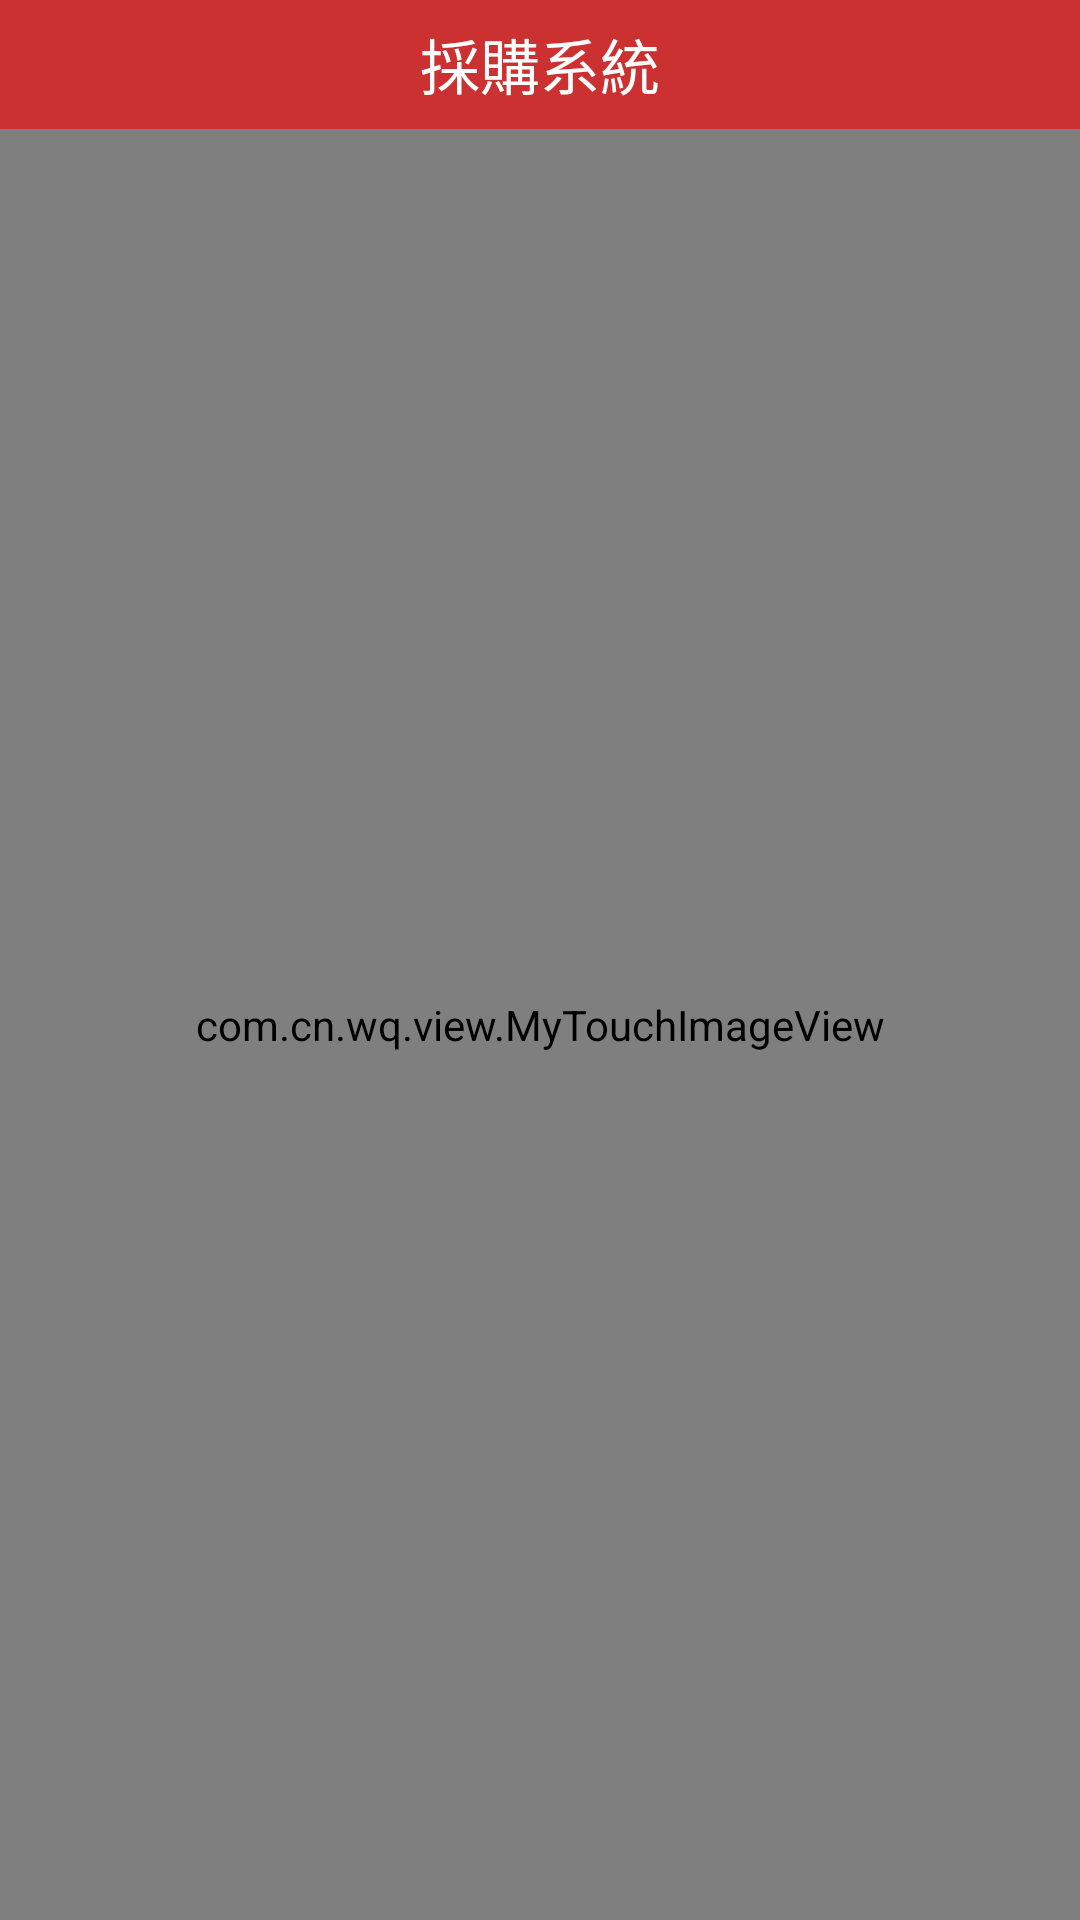

Reconstruct the res/layout file that produces this screen, plus the resources it refers to.
<!-- AndroidManifest.xml: application theme android:Theme.Black.NoTitleBar -->
<!-- res/layout/activity_image.xml -->
<LinearLayout xmlns:android="http://schemas.android.com/apk/res/android"
    android:layout_width="fill_parent"
    android:layout_height="fill_parent"
    android:background="@android:color/white"
    android:orientation="vertical" >

    <include layout="@layout/title" />

    <com.cn.wq.view.MyTouchImageView
        android:id="@+id/iv"
        android:layout_width="fill_parent"
        android:layout_height="fill_parent"
        android:src="@drawable/source" />

</LinearLayout>
<!-- res/layout/title.xml (included above) -->
<?xml version="1.0" encoding="utf-8"?>

<RelativeLayout xmlns:android="http://schemas.android.com/apk/res/android"
    android:layout_width="fill_parent"
    android:layout_height="@dimen/dimen43"
    android:background="@drawable/bg_titlebar" >

    <TextView
        android:layout_width="wrap_content"
        android:layout_height="wrap_content"
        android:layout_centerInParent="true"
        android:text="@string/app_name"
        android:textColor="@android:color/white"
        android:textSize="20sp" />

    <TextView
        android:id="@+id/tv_back"
        android:layout_width="wrap_content"
        android:layout_height="fill_parent"
        android:layout_alignParentLeft="true"
        android:gravity="center"
        android:padding="@dimen/dimen5"
        android:text="@string/btn_back"
        android:textColor="@android:color/white"
        android:textSize="16sp"
        android:visibility="gone" />

    <TextView
        android:id="@+id/tv_add"
        android:layout_width="wrap_content"
        android:layout_height="fill_parent"
        android:layout_alignParentLeft="true"
        android:gravity="center"
        android:padding="@dimen/dimen5"
        android:text="@string/btn_add"
        android:textColor="@android:color/white"
        android:textSize="16sp"
        android:visibility="gone" />

    <TextView
        android:id="@+id/tv_upload"
        android:layout_width="wrap_content"
        android:layout_height="fill_parent"
        android:layout_alignParentRight="true"
        android:gravity="center"
        android:padding="@dimen/dimen5"
        android:text="@string/tv_upload"
        android:textColor="@android:color/white"
        android:textSize="16sp"
        android:visibility="gone" />
    
    <TextView
        android:id="@+id/tv_clear"
        android:layout_width="wrap_content"
        android:layout_height="fill_parent"
        android:layout_alignParentRight="true"
        android:gravity="center"
        android:padding="@dimen/dimen5"
        android:text="@string/tv_clear"
        android:textColor="@android:color/white"
        android:textSize="16sp"
        android:visibility="gone" />
    
    
    <TextView
        android:id="@+id/tv_save"
        android:layout_width="wrap_content"
        android:layout_height="fill_parent"
        android:layout_alignParentRight="true"
        android:gravity="center"
        android:padding="@dimen/dimen5"
        android:text="@string/btn_save"
        android:textColor="@android:color/white"
        android:textSize="16sp"
        android:visibility="gone" />

</RelativeLayout>
<!-- resources referenced by this layout -->
<resources>
  <dimen name="dimen43">43dp</dimen>
  <dimen name="dimen5">5dp</dimen>
  <!-- drawable bg_titlebar (drawable) -->
  <?xml version="1.0" encoding="utf-8"?>
  <shape xmlns:android="http://schemas.android.com/apk/res/android"
      android:shape="rectangle" >
  
      <solid android:color="#ffcc3131" />
  
  </shape>
  <!-- drawable source: jpg bitmap (drawable-hdpi, 90367 bytes) -->
  <string name="app_name">採購系統</string>
  <string name="btn_add">新增</string>
  <string name="btn_back">返回</string>
  <string name="btn_save">保存</string>
  <string name="tv_clear">重置</string>
  <string name="tv_upload">一鍵上傳</string>
</resources>
